The GitHub repository gilbertzongo63-design/Mobile_app-these contains a labelled image folder "crops" with 4 categories: glass, metal, paper cardboard, plastic. Examples follow, each with its label.

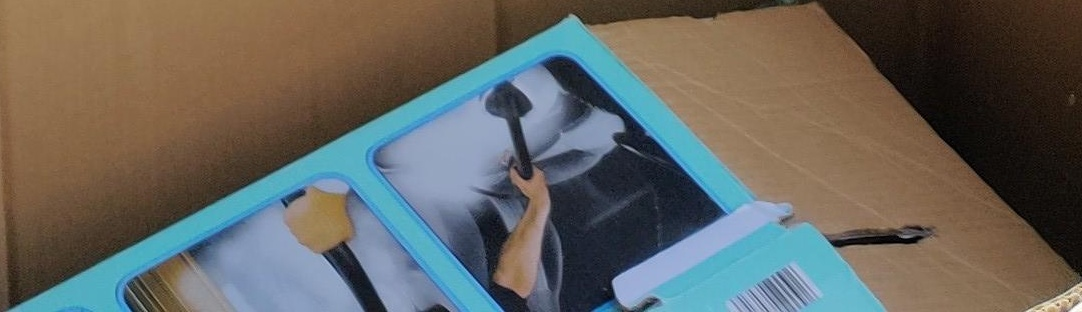
Label: paper cardboard

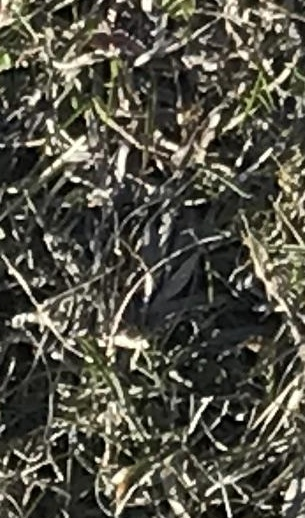
Label: plastic

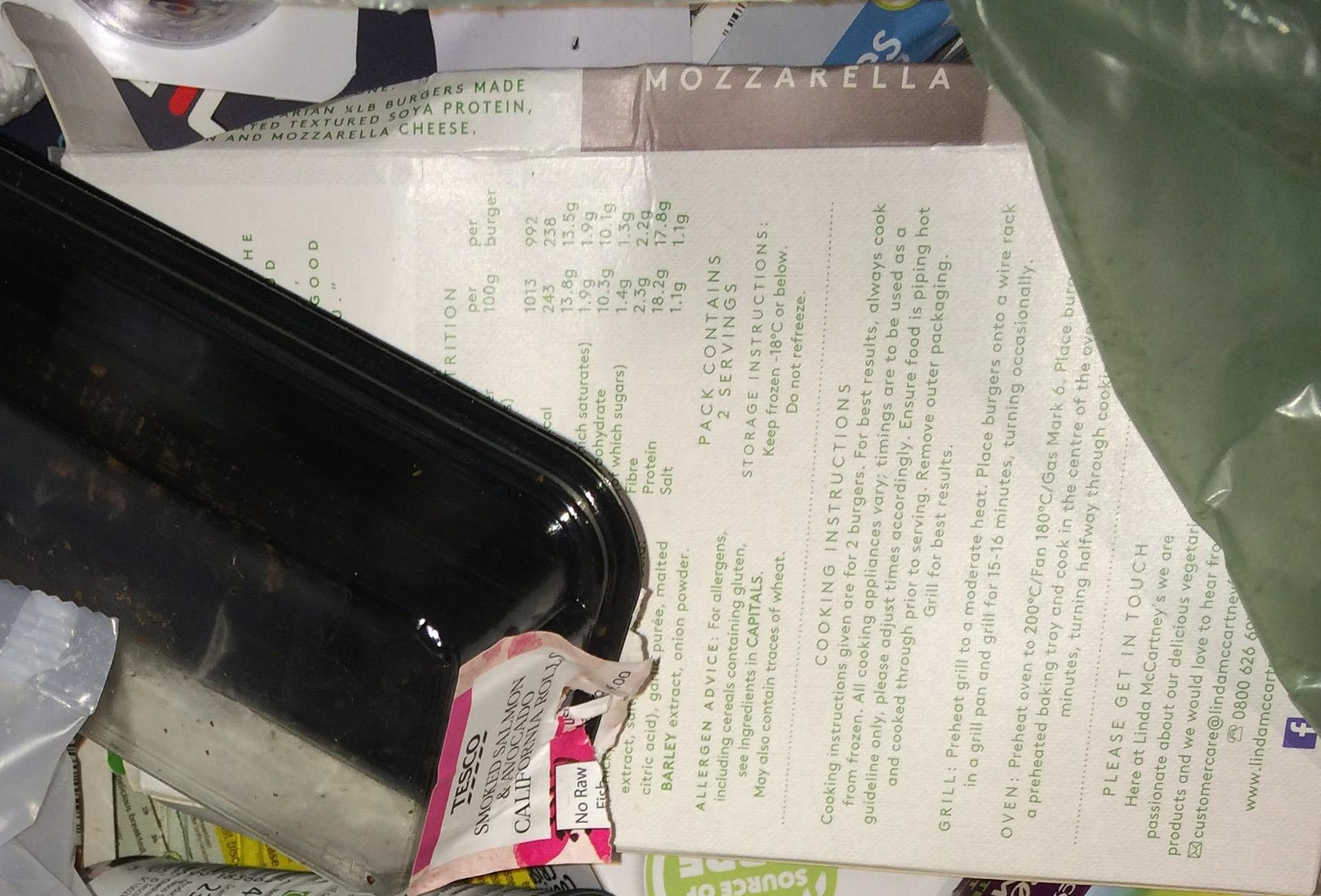
Label: paper cardboard

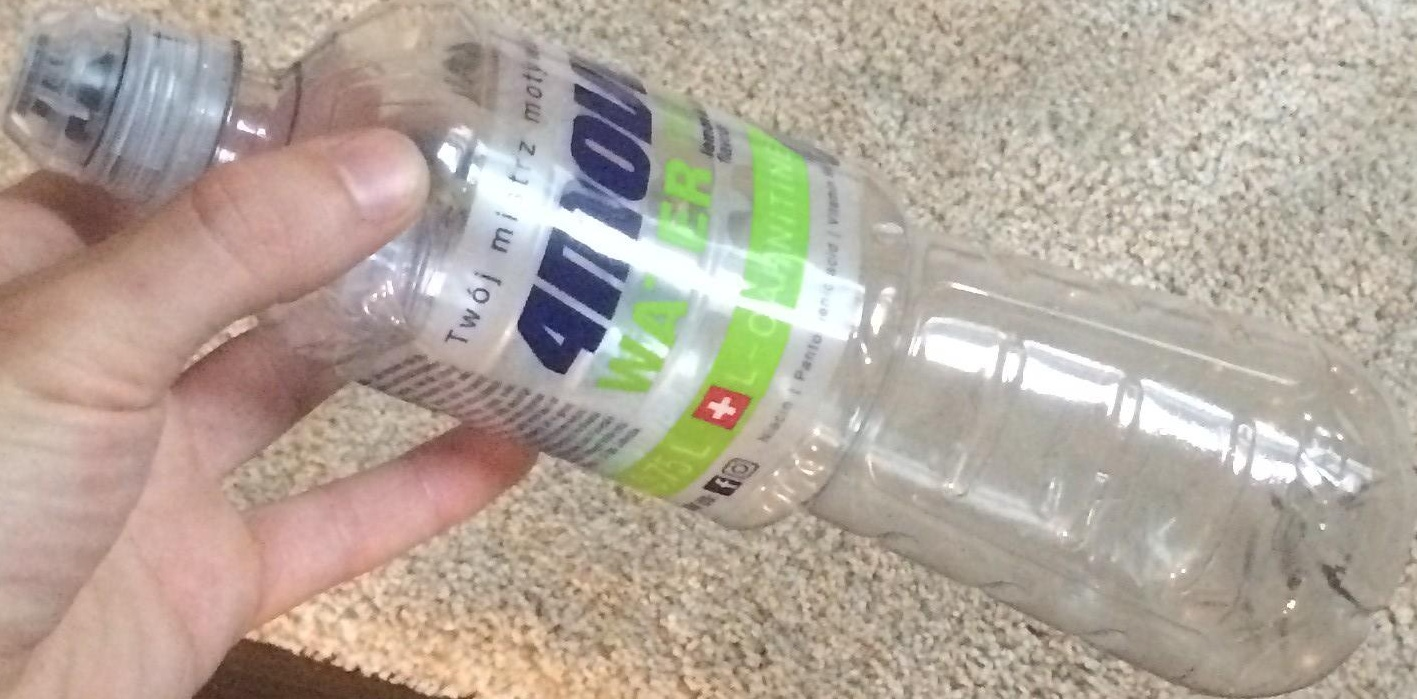
Label: plastic

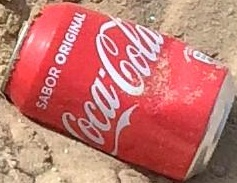
Label: metal

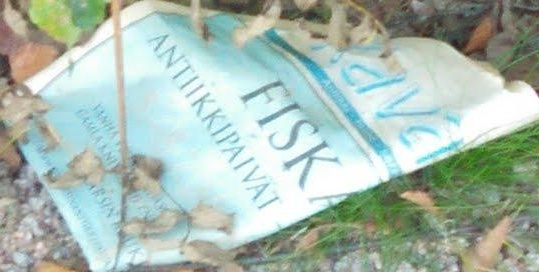
Label: paper cardboard
